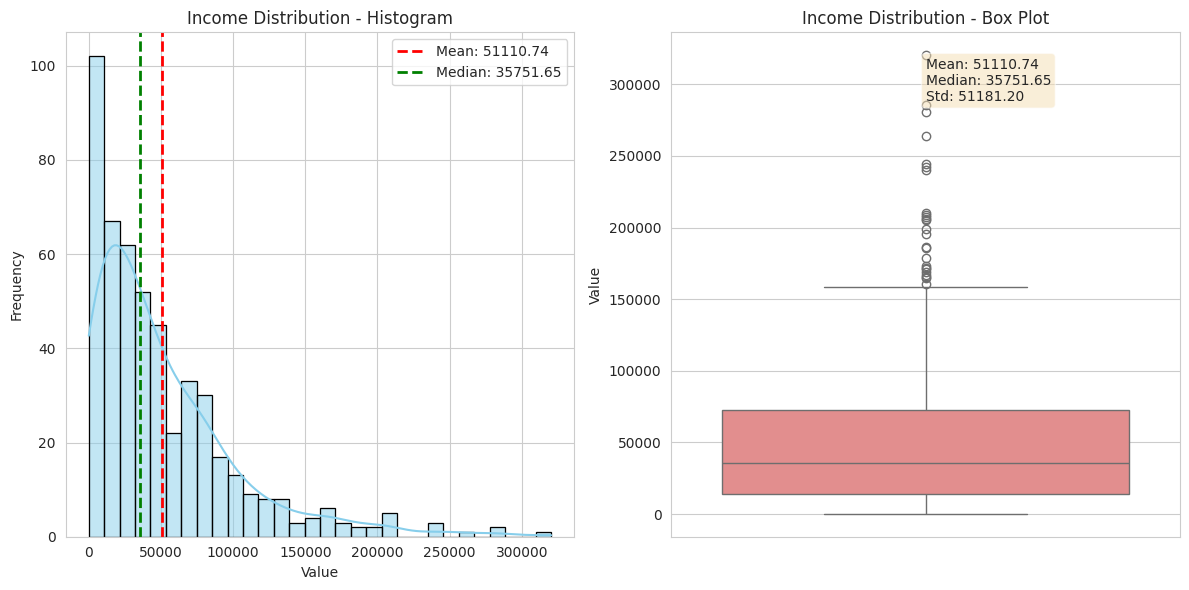
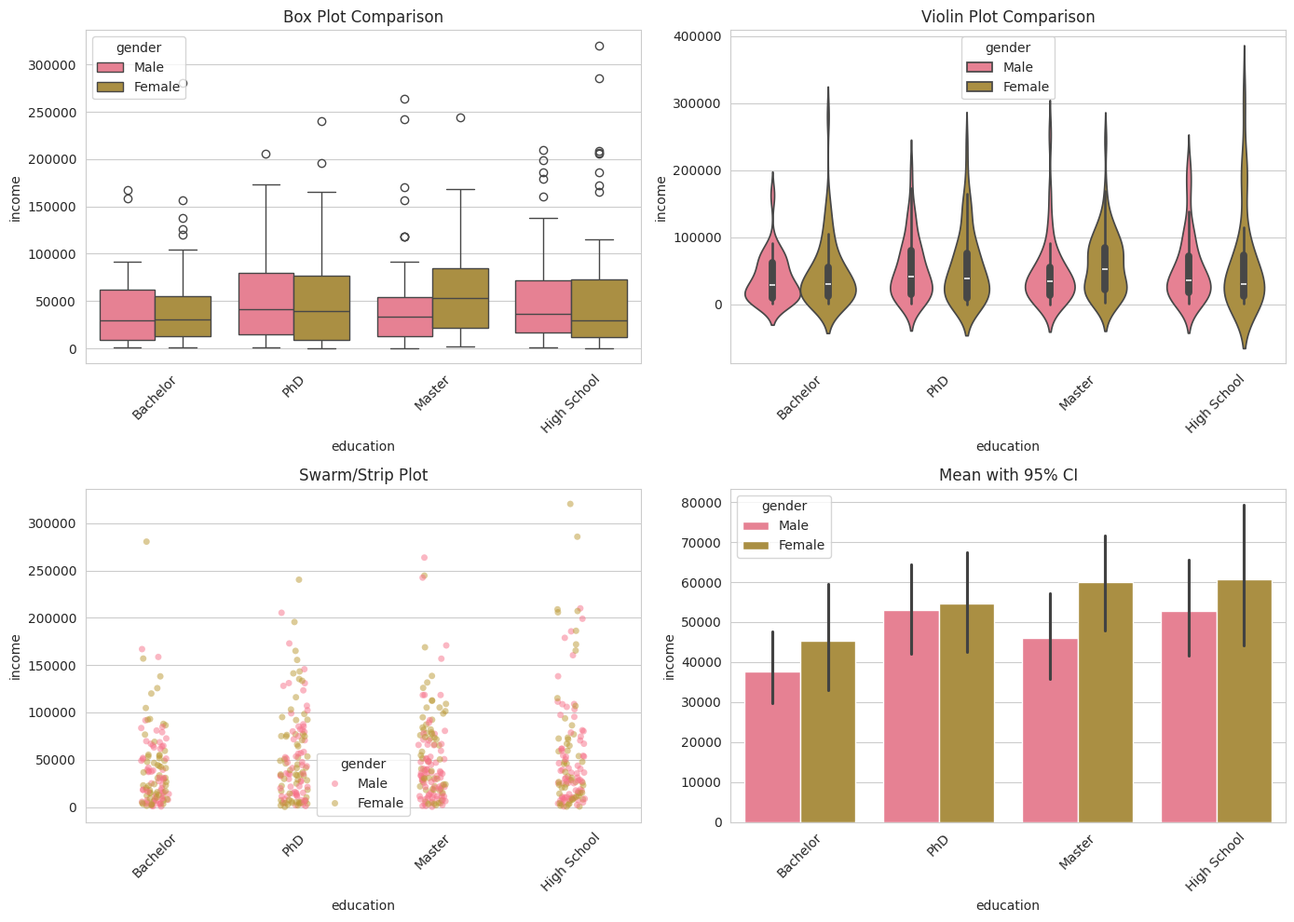
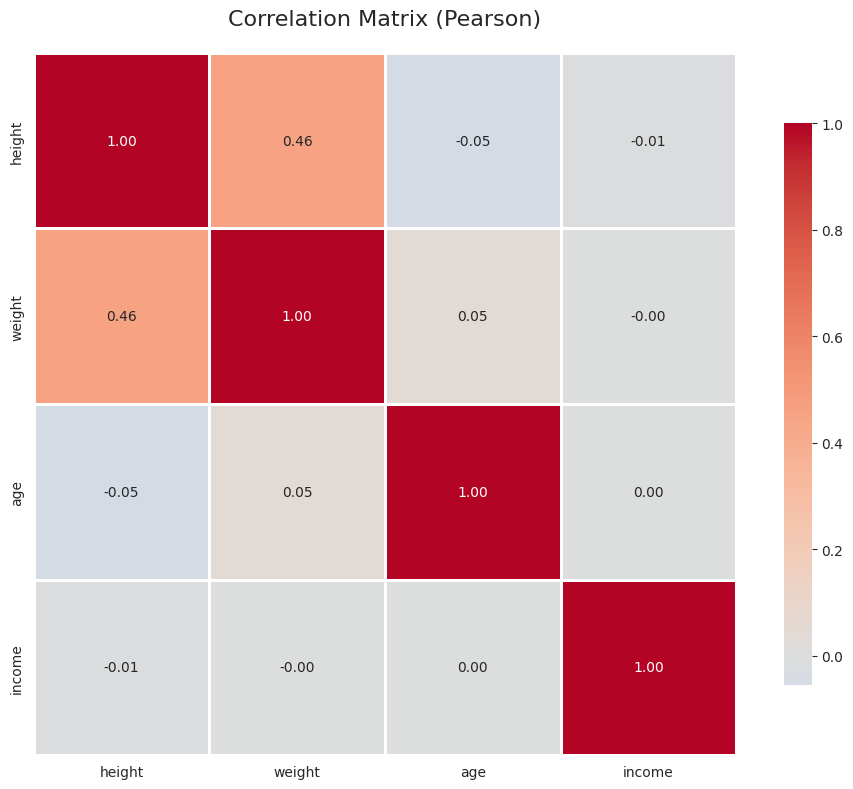
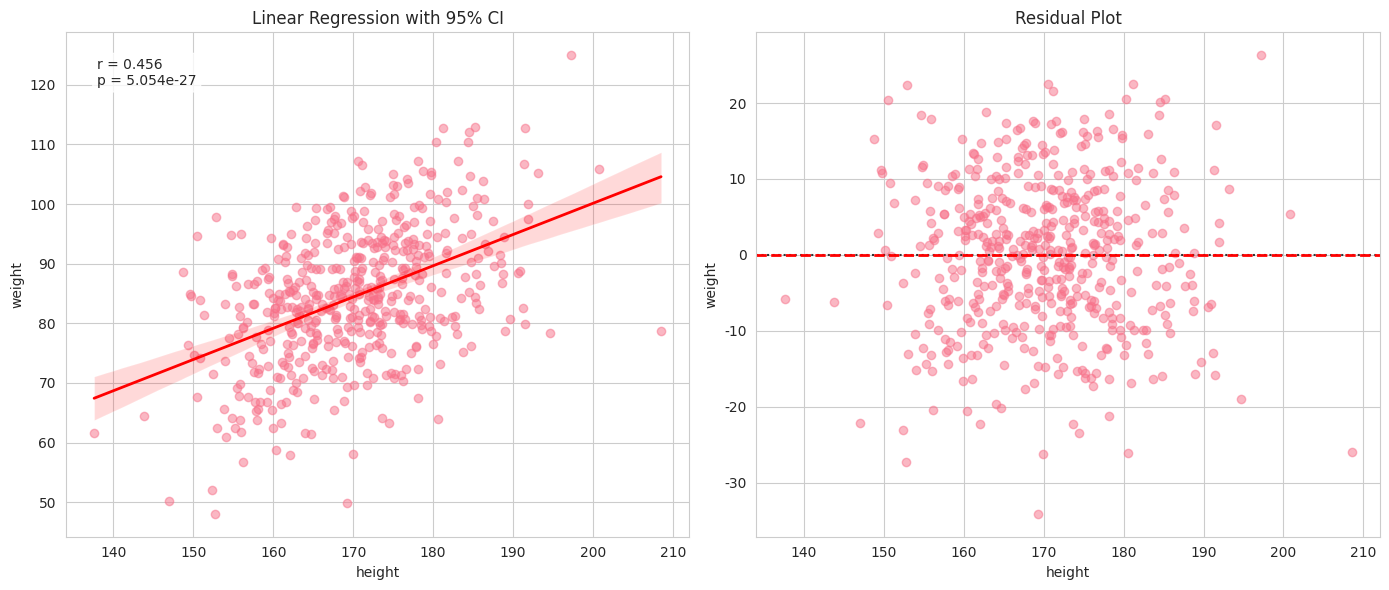
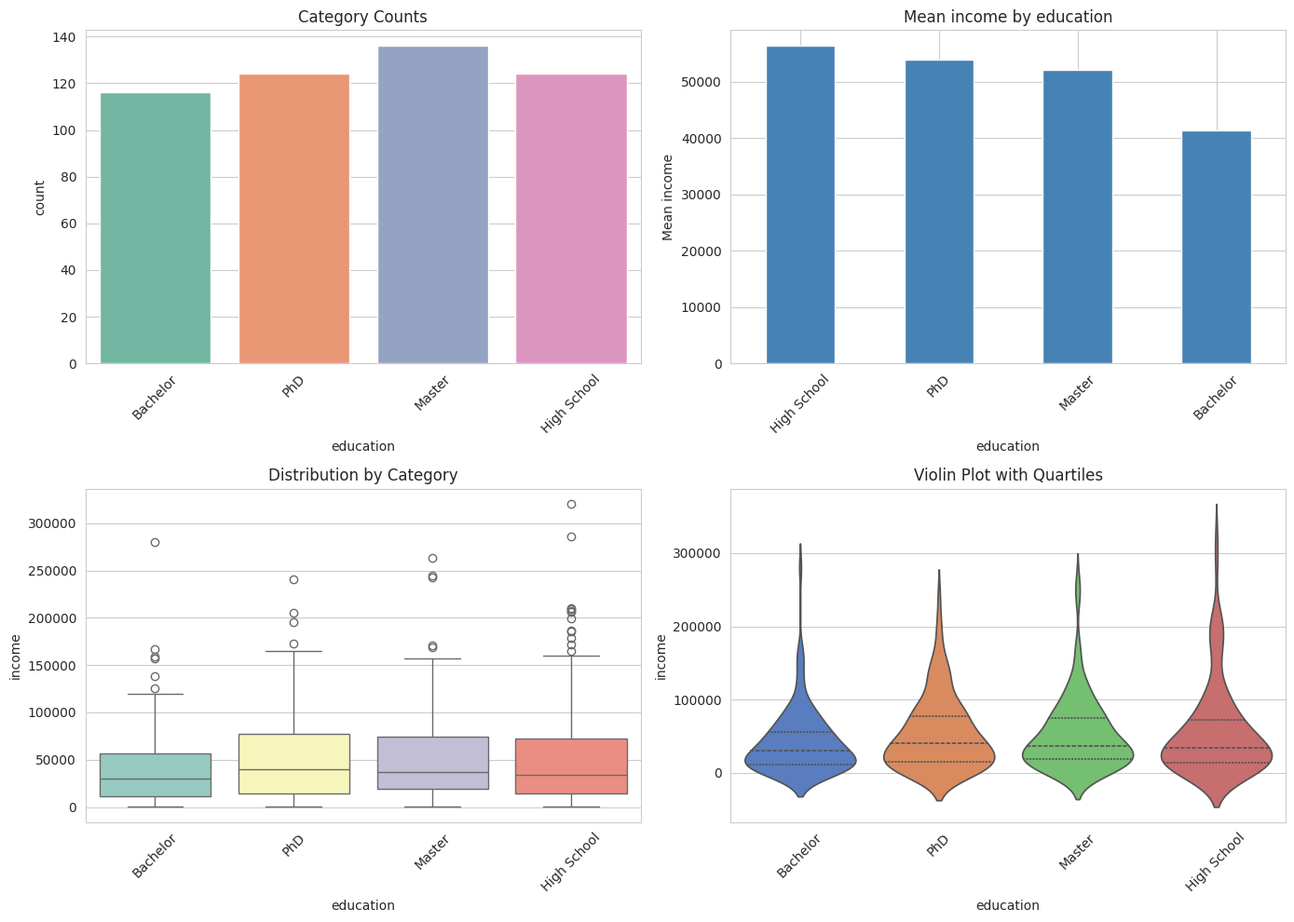
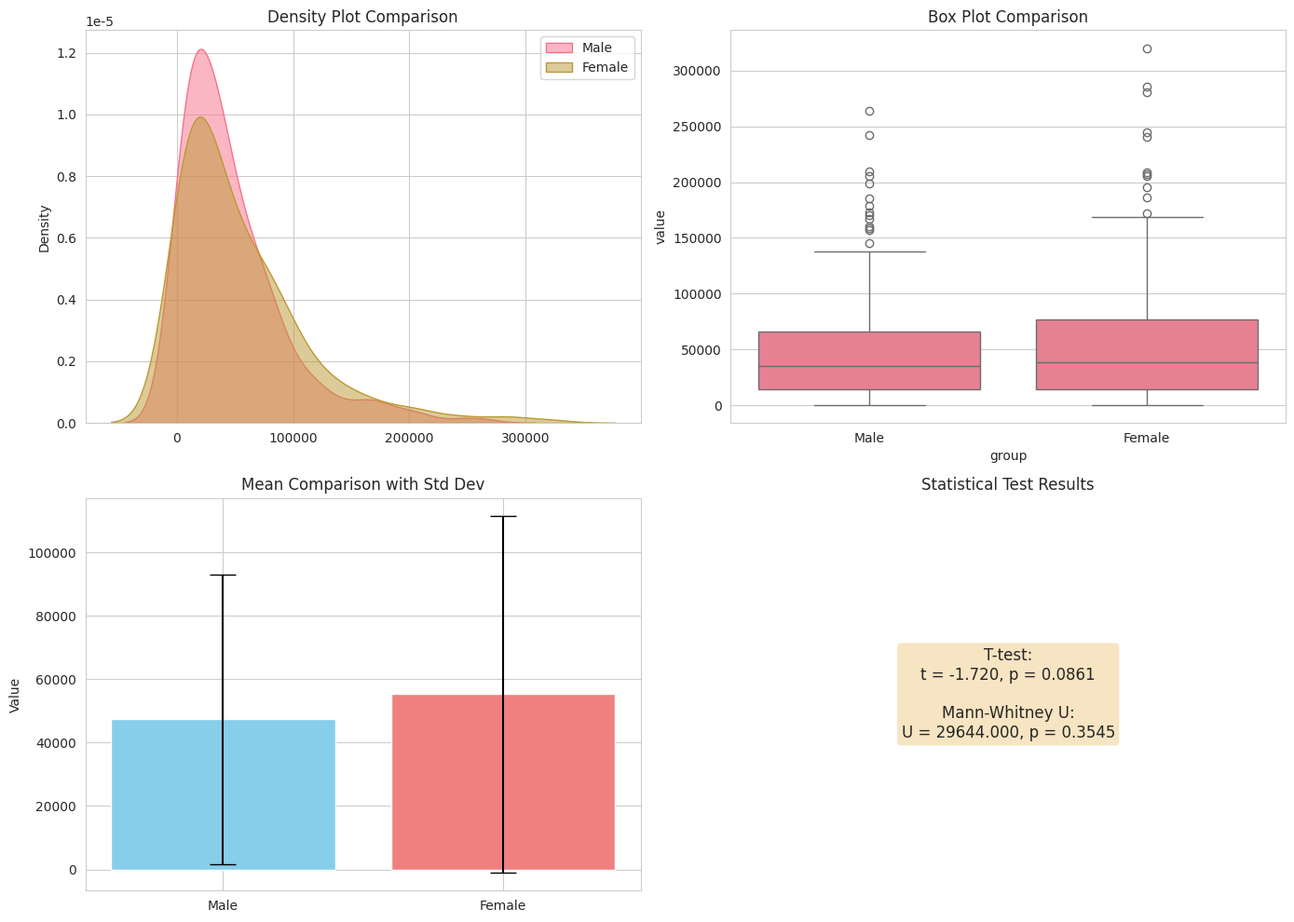

These figures' Python source, in order:
"""
Statistical Visualizations with Matplotlib and Seaborn
======================================================

A comprehensive collection of statistical visualization techniques:
- Distribution plots (histograms, KDE, box plots, violin plots)
- Relationship plots (scatter, regression, heatmaps)
- Categorical plots (bar, count, point plots)
- Matrix plots (correlation, pairwise relationships)
- Statistical annotations and confidence intervals

Features:
- Professional publication-ready plots
- Customizable themes and color palettes
- Statistical testing visualization
- Multi-plot layouts and subplots
- Export to high-resolution formats

Technologies: Matplotlib, Seaborn, SciPy, Pandas
Author: Brill Consulting
"""

import matplotlib.pyplot as plt
import seaborn as sns
import pandas as pd
import numpy as np
from scipy import stats
from typing import Optional, Tuple, List
import warnings
warnings.filterwarnings('ignore')


class StatisticalVisualizer:
    """Statistical visualization toolkit."""

    def __init__(self, style='whitegrid', palette='husl'):
        """
        Initialize visualizer with style settings.

        Args:
            style: Seaborn style ('whitegrid', 'darkgrid', 'white', 'dark', 'ticks')
            palette: Color palette name
        """
        sns.set_style(style)
        sns.set_palette(palette)
        self.figsize = (12, 6)

    def plot_distribution(self, data: pd.Series, title: str = 'Distribution Plot',
                         bins: int = 30, kde: bool = True) -> plt.Figure:
        """
        Create distribution plot with histogram and KDE.

        Args:
            data: Data series to plot
            title: Plot title
            bins: Number of histogram bins
            kde: Whether to show KDE curve

        Returns:
            matplotlib figure
        """
        fig, axes = plt.subplots(1, 2, figsize=self.figsize)

        # Histogram with KDE
        sns.histplot(data, bins=bins, kde=kde, ax=axes[0], color='skyblue', edgecolor='black')
        axes[0].set_title(f'{title} - Histogram')
        axes[0].set_xlabel('Value')
        axes[0].set_ylabel('Frequency')

        # Add statistics
        mean_val = data.mean()
        median_val = data.median()
        std_val = data.std()
        axes[0].axvline(mean_val, color='red', linestyle='--', linewidth=2, label=f'Mean: {mean_val:.2f}')
        axes[0].axvline(median_val, color='green', linestyle='--', linewidth=2, label=f'Median: {median_val:.2f}')
        axes[0].legend()

        # Box plot
        sns.boxplot(y=data, ax=axes[1], color='lightcoral')
        axes[1].set_title(f'{title} - Box Plot')
        axes[1].set_ylabel('Value')

        # Add statistics text
        stats_text = f'Mean: {mean_val:.2f}\nMedian: {median_val:.2f}\nStd: {std_val:.2f}'
        axes[1].text(0.5, 0.95, stats_text, transform=axes[1].transAxes,
                    verticalalignment='top', bbox=dict(boxstyle='round', facecolor='wheat', alpha=0.5))

        plt.tight_layout()
        return fig

    def plot_comparison(self, data: pd.DataFrame, x_col: str, y_col: str,
                       hue_col: Optional[str] = None) -> plt.Figure:
        """
        Create comparison plots for categorical and numerical data.

        Args:
            data: DataFrame with data
            x_col: Column name for x-axis
            y_col: Column name for y-axis
            hue_col: Column for color grouping

        Returns:
            matplotlib figure
        """
        fig, axes = plt.subplots(2, 2, figsize=(14, 10))

        # Box plot
        sns.boxplot(data=data, x=x_col, y=y_col, hue=hue_col, ax=axes[0, 0])
        axes[0, 0].set_title('Box Plot Comparison')
        axes[0, 0].tick_params(axis='x', rotation=45)

        # Violin plot
        sns.violinplot(data=data, x=x_col, y=y_col, hue=hue_col, ax=axes[0, 1])
        axes[0, 1].set_title('Violin Plot Comparison')
        axes[0, 1].tick_params(axis='x', rotation=45)

        # Swarm plot
        if len(data) < 500:  # Swarm plot works best with smaller datasets
            sns.swarmplot(data=data, x=x_col, y=y_col, hue=hue_col, ax=axes[1, 0], size=3)
        else:
            sns.stripplot(data=data, x=x_col, y=y_col, hue=hue_col, ax=axes[1, 0], alpha=0.5)
        axes[1, 0].set_title('Swarm/Strip Plot')
        axes[1, 0].tick_params(axis='x', rotation=45)

        # Bar plot with error bars
        sns.barplot(data=data, x=x_col, y=y_col, hue=hue_col, ax=axes[1, 1], ci=95)
        axes[1, 1].set_title('Mean with 95% CI')
        axes[1, 1].tick_params(axis='x', rotation=45)

        plt.tight_layout()
        return fig

    def plot_correlation_matrix(self, data: pd.DataFrame, method: str = 'pearson',
                                annot: bool = True) -> plt.Figure:
        """
        Create correlation matrix heatmap.

        Args:
            data: DataFrame with numerical columns
            method: Correlation method ('pearson', 'spearman', 'kendall')
            annot: Whether to annotate cells with values

        Returns:
            matplotlib figure
        """
        fig, ax = plt.subplots(figsize=(10, 8))

        # Calculate correlation
        corr = data.corr(method=method)

        # Create heatmap
        sns.heatmap(corr, annot=annot, fmt='.2f', cmap='coolwarm', center=0,
                   square=True, linewidths=1, cbar_kws={"shrink": 0.8}, ax=ax)

        ax.set_title(f'Correlation Matrix ({method.capitalize()})', fontsize=16, pad=20)

        plt.tight_layout()
        return fig

    def plot_regression(self, data: pd.DataFrame, x_col: str, y_col: str,
                       hue_col: Optional[str] = None) -> plt.Figure:
        """
        Create regression plot with confidence intervals.

        Args:
            data: DataFrame with data
            x_col: Column name for x-axis
            y_col: Column name for y-axis
            hue_col: Column for color grouping

        Returns:
            matplotlib figure
        """
        fig, axes = plt.subplots(1, 2, figsize=(14, 6))

        # Regression plot with CI
        sns.regplot(data=data, x=x_col, y=y_col, ax=axes[0],
                   scatter_kws={'alpha': 0.5}, line_kws={'color': 'red', 'linewidth': 2})
        axes[0].set_title('Linear Regression with 95% CI')

        # Calculate correlation
        corr, p_value = stats.pearsonr(data[x_col].dropna(), data[y_col].dropna())
        axes[0].text(0.05, 0.95, f'r = {corr:.3f}\np = {p_value:.3e}',
                    transform=axes[0].transAxes, verticalalignment='top',
                    bbox=dict(boxstyle='round', facecolor='white', alpha=0.8))

        # Residual plot
        sns.residplot(data=data, x=x_col, y=y_col, ax=axes[1],
                     scatter_kws={'alpha': 0.5})
        axes[1].set_title('Residual Plot')
        axes[1].axhline(0, color='red', linestyle='--', linewidth=2)

        plt.tight_layout()
        return fig

    def plot_pairplot(self, data: pd.DataFrame, hue_col: Optional[str] = None,
                     columns: Optional[List[str]] = None) -> sns.PairGrid:
        """
        Create pairwise relationship plot matrix.

        Args:
            data: DataFrame with data
            hue_col: Column for color grouping
            columns: List of columns to include

        Returns:
            seaborn PairGrid
        """
        if columns:
            data = data[columns + ([hue_col] if hue_col and hue_col not in columns else [])]

        # Create pairplot
        g = sns.pairplot(data, hue=hue_col, diag_kind='kde', corner=False,
                        plot_kws={'alpha': 0.6}, diag_kws={'alpha': 0.7})
        g.fig.suptitle('Pairwise Relationships', y=1.02, fontsize=16)

        return g

    def plot_categorical_analysis(self, data: pd.DataFrame, cat_col: str,
                                  num_col: str) -> plt.Figure:
        """
        Create comprehensive categorical data analysis.

        Args:
            data: DataFrame with data
            cat_col: Categorical column name
            num_col: Numerical column name

        Returns:
            matplotlib figure
        """
        fig, axes = plt.subplots(2, 2, figsize=(14, 10))

        # Count plot
        sns.countplot(data=data, x=cat_col, ax=axes[0, 0], palette='Set2')
        axes[0, 0].set_title('Category Counts')
        axes[0, 0].tick_params(axis='x', rotation=45)

        # Bar plot with values
        cat_means = data.groupby(cat_col)[num_col].mean().sort_values(ascending=False)
        cat_means.plot(kind='bar', ax=axes[0, 1], color='steelblue')
        axes[0, 1].set_title(f'Mean {num_col} by {cat_col}')
        axes[0, 1].tick_params(axis='x', rotation=45)
        axes[0, 1].set_ylabel(f'Mean {num_col}')

        # Box plot
        sns.boxplot(data=data, x=cat_col, y=num_col, ax=axes[1, 0], palette='Set3')
        axes[1, 0].set_title('Distribution by Category')
        axes[1, 0].tick_params(axis='x', rotation=45)

        # Violin plot with quartiles
        sns.violinplot(data=data, x=cat_col, y=num_col, ax=axes[1, 1],
                      palette='muted', inner='quartile')
        axes[1, 1].set_title('Violin Plot with Quartiles')
        axes[1, 1].tick_params(axis='x', rotation=45)

        plt.tight_layout()
        return fig

    def plot_statistical_tests(self, group1: np.ndarray, group2: np.ndarray,
                               labels: Tuple[str, str] = ('Group 1', 'Group 2')) -> plt.Figure:
        """
        Visualize statistical comparison between two groups.

        Args:
            group1: First group data
            group2: Second group data
            labels: Labels for the groups

        Returns:
            matplotlib figure
        """
        fig, axes = plt.subplots(2, 2, figsize=(14, 10))

        # Prepare data for seaborn
        data = pd.DataFrame({
            'value': np.concatenate([group1, group2]),
            'group': [labels[0]] * len(group1) + [labels[1]] * len(group2)
        })

        # Distribution comparison
        sns.kdeplot(data=group1, ax=axes[0, 0], label=labels[0], fill=True, alpha=0.5)
        sns.kdeplot(data=group2, ax=axes[0, 0], label=labels[1], fill=True, alpha=0.5)
        axes[0, 0].set_title('Density Plot Comparison')
        axes[0, 0].legend()

        # Box plot comparison
        sns.boxplot(data=data, x='group', y='value', ax=axes[0, 1])
        axes[0, 1].set_title('Box Plot Comparison')

        # Perform t-test
        t_stat, t_pval = stats.ttest_ind(group1, group2)
        # Perform Mann-Whitney U test
        u_stat, u_pval = stats.mannwhitneyu(group1, group2)

        # Bar plot with error bars
        means = [group1.mean(), group2.mean()]
        stds = [group1.std(), group2.std()]
        axes[1, 0].bar(labels, means, yerr=stds, capsize=10, color=['skyblue', 'lightcoral'])
        axes[1, 0].set_title('Mean Comparison with Std Dev')
        axes[1, 0].set_ylabel('Value')

        # Add statistical test results
        test_results = f'T-test:\nt = {t_stat:.3f}, p = {t_pval:.4f}\n\n'
        test_results += f'Mann-Whitney U:\nU = {u_stat:.3f}, p = {u_pval:.4f}'

        axes[1, 1].text(0.5, 0.5, test_results, transform=axes[1, 1].transAxes,
                       fontsize=12, verticalalignment='center', horizontalalignment='center',
                       bbox=dict(boxstyle='round', facecolor='wheat', alpha=0.8))
        axes[1, 1].set_title('Statistical Test Results')
        axes[1, 1].axis('off')

        plt.tight_layout()
        return fig

    def save_plot(self, fig: plt.Figure, filename: str, dpi: int = 300):
        """
        Save plot to file.

        Args:
            fig: Matplotlib figure
            filename: Output filename
            dpi: Resolution in dots per inch
        """
        fig.savefig(filename, dpi=dpi, bbox_inches='tight')
        print(f"Plot saved to {filename}")


def demo():
    """Demonstrate statistical visualizations."""
    # Create sample data
    np.random.seed(42)

    # Generate sample dataset
    n_samples = 500
    data = pd.DataFrame({
        'height': np.random.normal(170, 10, n_samples),
        'weight': np.random.normal(70, 15, n_samples),
        'age': np.random.randint(18, 65, n_samples),
        'income': np.random.exponential(50000, n_samples),
        'gender': np.random.choice(['Male', 'Female'], n_samples),
        'education': np.random.choice(['High School', 'Bachelor', 'Master', 'PhD'], n_samples)
    })

    # Add correlation between height and weight
    data['weight'] = data['height'] * 0.5 + np.random.normal(0, 10, n_samples)

    # Initialize visualizer
    viz = StatisticalVisualizer()

    print("Creating statistical visualizations...")

    # 1. Distribution plot
    print("\n1. Distribution Analysis")
    fig1 = viz.plot_distribution(data['income'], title='Income Distribution')
    viz.save_plot(fig1, 'income_distribution.png')
    plt.close()

    # 2. Comparison plots
    print("\n2. Comparison Analysis")
    fig2 = viz.plot_comparison(data, 'education', 'income', hue_col='gender')
    viz.save_plot(fig2, 'income_comparison.png')
    plt.close()

    # 3. Correlation matrix
    print("\n3. Correlation Analysis")
    numeric_cols = ['height', 'weight', 'age', 'income']
    fig3 = viz.plot_correlation_matrix(data[numeric_cols])
    viz.save_plot(fig3, 'correlation_matrix.png')
    plt.close()

    # 4. Regression analysis
    print("\n4. Regression Analysis")
    fig4 = viz.plot_regression(data, 'height', 'weight')
    viz.save_plot(fig4, 'height_weight_regression.png')
    plt.close()

    # 5. Categorical analysis
    print("\n5. Categorical Analysis")
    fig5 = viz.plot_categorical_analysis(data, 'education', 'income')
    viz.save_plot(fig5, 'education_income_analysis.png')
    plt.close()

    # 6. Statistical tests
    print("\n6. Statistical Testing")
    male_income = data[data['gender'] == 'Male']['income'].values
    female_income = data[data['gender'] == 'Female']['income'].values
    fig6 = viz.plot_statistical_tests(male_income, female_income, ('Male', 'Female'))
    viz.save_plot(fig6, 'gender_income_test.png')
    plt.close()

    print("\n✓ All visualizations created successfully!")
    print("\nGenerated files:")
    print("  - income_distribution.png")
    print("  - income_comparison.png")
    print("  - correlation_matrix.png")
    print("  - height_weight_regression.png")
    print("  - education_income_analysis.png")
    print("  - gender_income_test.png")


if __name__ == '__main__':
    demo()
